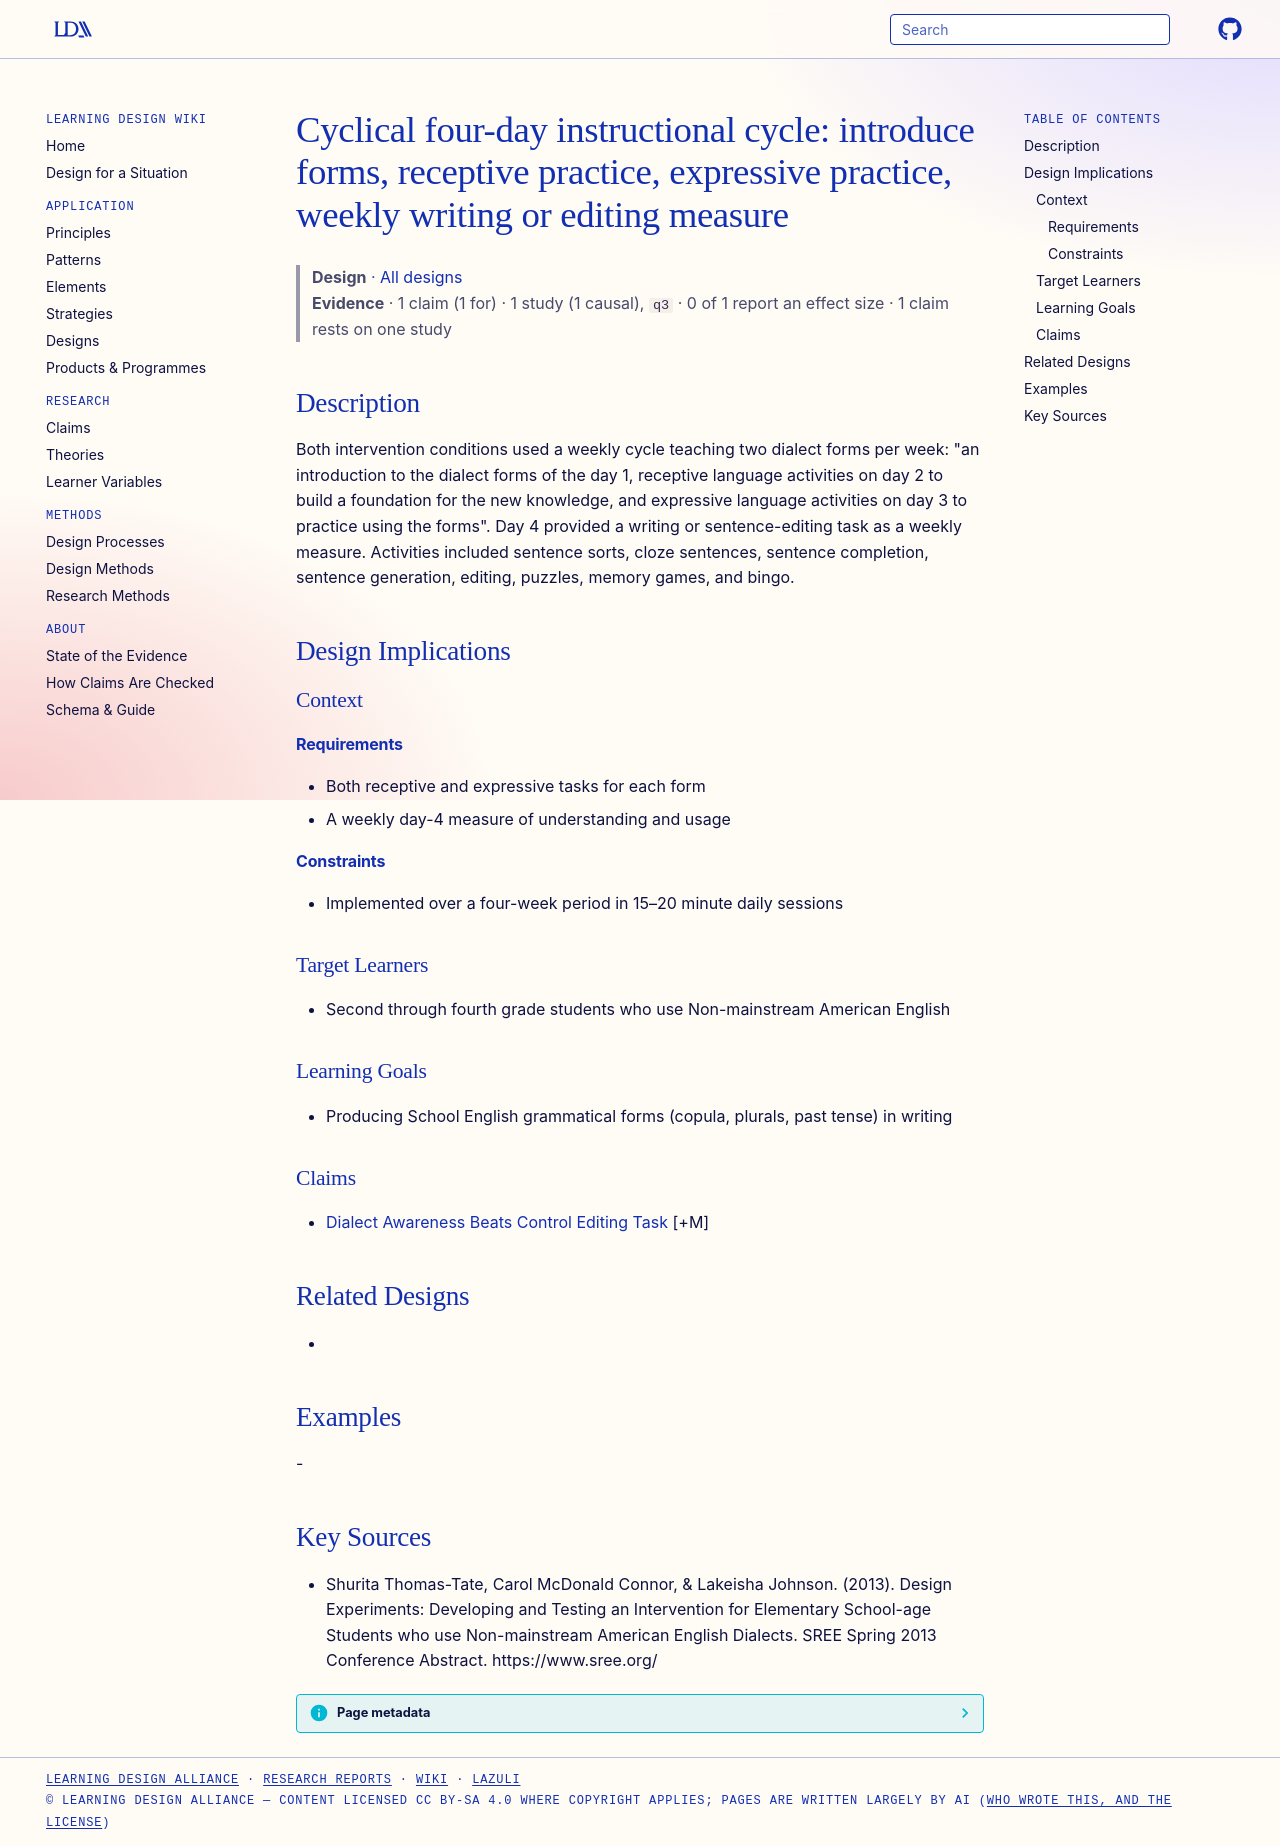

repository: Learning-Design-Alliance/learning-wiki · page: designs/four-day-cyclical-dialect-forms-cycle/index.html · generator: mkdocs

---
type: design
id: four-day-cyclical-dialect-forms-cycle
title: "Cyclical four-day instructional cycle: introduce forms, receptive practice, expressive practice, weekly writing or editing measure"
description: "Both intervention conditions used a weekly cycle teaching two dialect forms per week: \"an introduction to the dialect forms of the day 1, receptive language activities on day 2 to build a foundation for the new knowle..."
status: review
generated:
  by: "process:settle-candidates"
  at: 2026-11-03
sources:
  - id: shurita-thomas-tate-2013
    resource: "https://www.sree.org/"
    title: "Shurita Thomas-Tate, Carol McDonald Connor, & Lakeisha Johnson. (2013). Design Experiments: Developing and Testing an Intervention for Elementary School-age Students who use Non-mainstream American English Dialects. SREE Spring 2013 Conference Abstract. https://www.sree.org/"
    author: "Shurita Thomas-Tate, Carol McDonald Connor, & Lakeisha Johnson"
---

# Cyclical four-day instructional cycle: introduce forms, receptive practice, expressive practice, weekly writing or editing measure

> **Design** · [All designs](index.md)
> **Evidence** · 1 claim (1 for) · 1 study (1 causal), `q3` · 0 of 1 report an effect size · 1 claim rests on one study

## Description
Both intervention conditions used a weekly cycle teaching two dialect forms per week: "an introduction to the dialect forms of the day 1, receptive language activities on day 2 to build a foundation for the new knowledge, and expressive language activities on day 3 to practice using the forms". Day 4 provided a writing or sentence-editing task as a weekly measure. Activities included sentence sorts, cloze sentences, sentence completion, sentence generation, editing, puzzles, memory games, and bingo.

## Design Implications

### Context
#### Requirements
- Both receptive and expressive tasks for each form
- A weekly day-4 measure of understanding and usage
#### Constraints
- Implemented over a four-week period in 15–20 minute daily sessions

### Target Learners
- Second through fourth grade students who use Non-mainstream American English

### Learning Goals
- Producing School English grammatical forms (copula, plurals, past tense) in writing

### Claims
- [Dialect Awareness Beats Control Editing Task](../claims/dialect-awareness-beats-control-editing-task.md) [+M]

## Related Designs
- 

## Examples
-

## Key Sources
- Shurita Thomas-Tate, Carol McDonald Connor, & Lakeisha Johnson. (2013). Design Experiments: Developing and Testing an Intervention for Elementary School-age Students who use Non-mainstream American English Dialects. SREE Spring 2013 Conference Abstract. https://www.sree.org/
